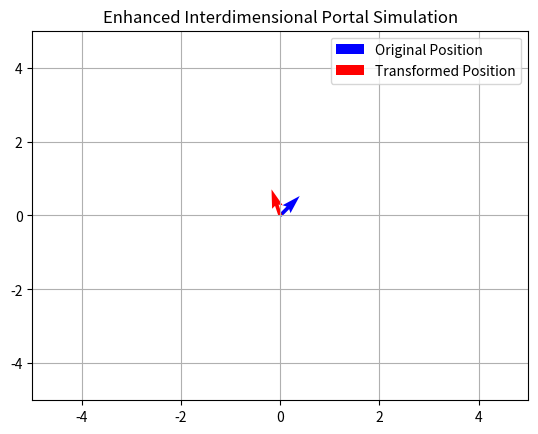

The matplotlib source for this figure:
import numpy as np
import matplotlib.pyplot as plt

# Define an object position
object_position = np.array([1, 1])

# Transform matrices (enhanced for shear and reflection)
# Rotation (45 degrees)
theta = np.pi / 4
rotation_matrix = np.array([[np.cos(theta), -np.sin(theta)],
                            [np.sin(theta), np.cos(theta)]])

# Scaling (triple the size)
scaling_matrix = np.array([[3, 0], 
                           [0, 3]])

# Shear (slide it)
shear_matrix = np.array([[1, 1.5],  # Shear in x-direction
                         [0, 1]])

# Reflection (flip over y-axis)
reflection_matrix = np.array([[-1, 0],
                              [0, 1]])

# Combine all transformations
# Order matters here: Reflection, Shear, Scale, then Rotate
portal_transform = rotation_matrix @ scaling_matrix @ shear_matrix @ reflection_matrix

# Apply the portal transformation
transformed_position = portal_transform @ object_position

# Plot the results
plt.figure()
plt.quiver(0, 0, object_position[0], object_position[1], color='b', label='Original Position')
plt.quiver(0, 0, transformed_position[0], transformed_position[1], color='r', label='Transformed Position')
plt.xlim(-5, 5)
plt.ylim(-5, 5)
plt.grid()
plt.legend()
plt.title("Enhanced Interdimensional Portal Simulation")
plt.show()

print("Original Position, Morty:", object_position)
print("Transformed Position, Morty:", transformed_position)